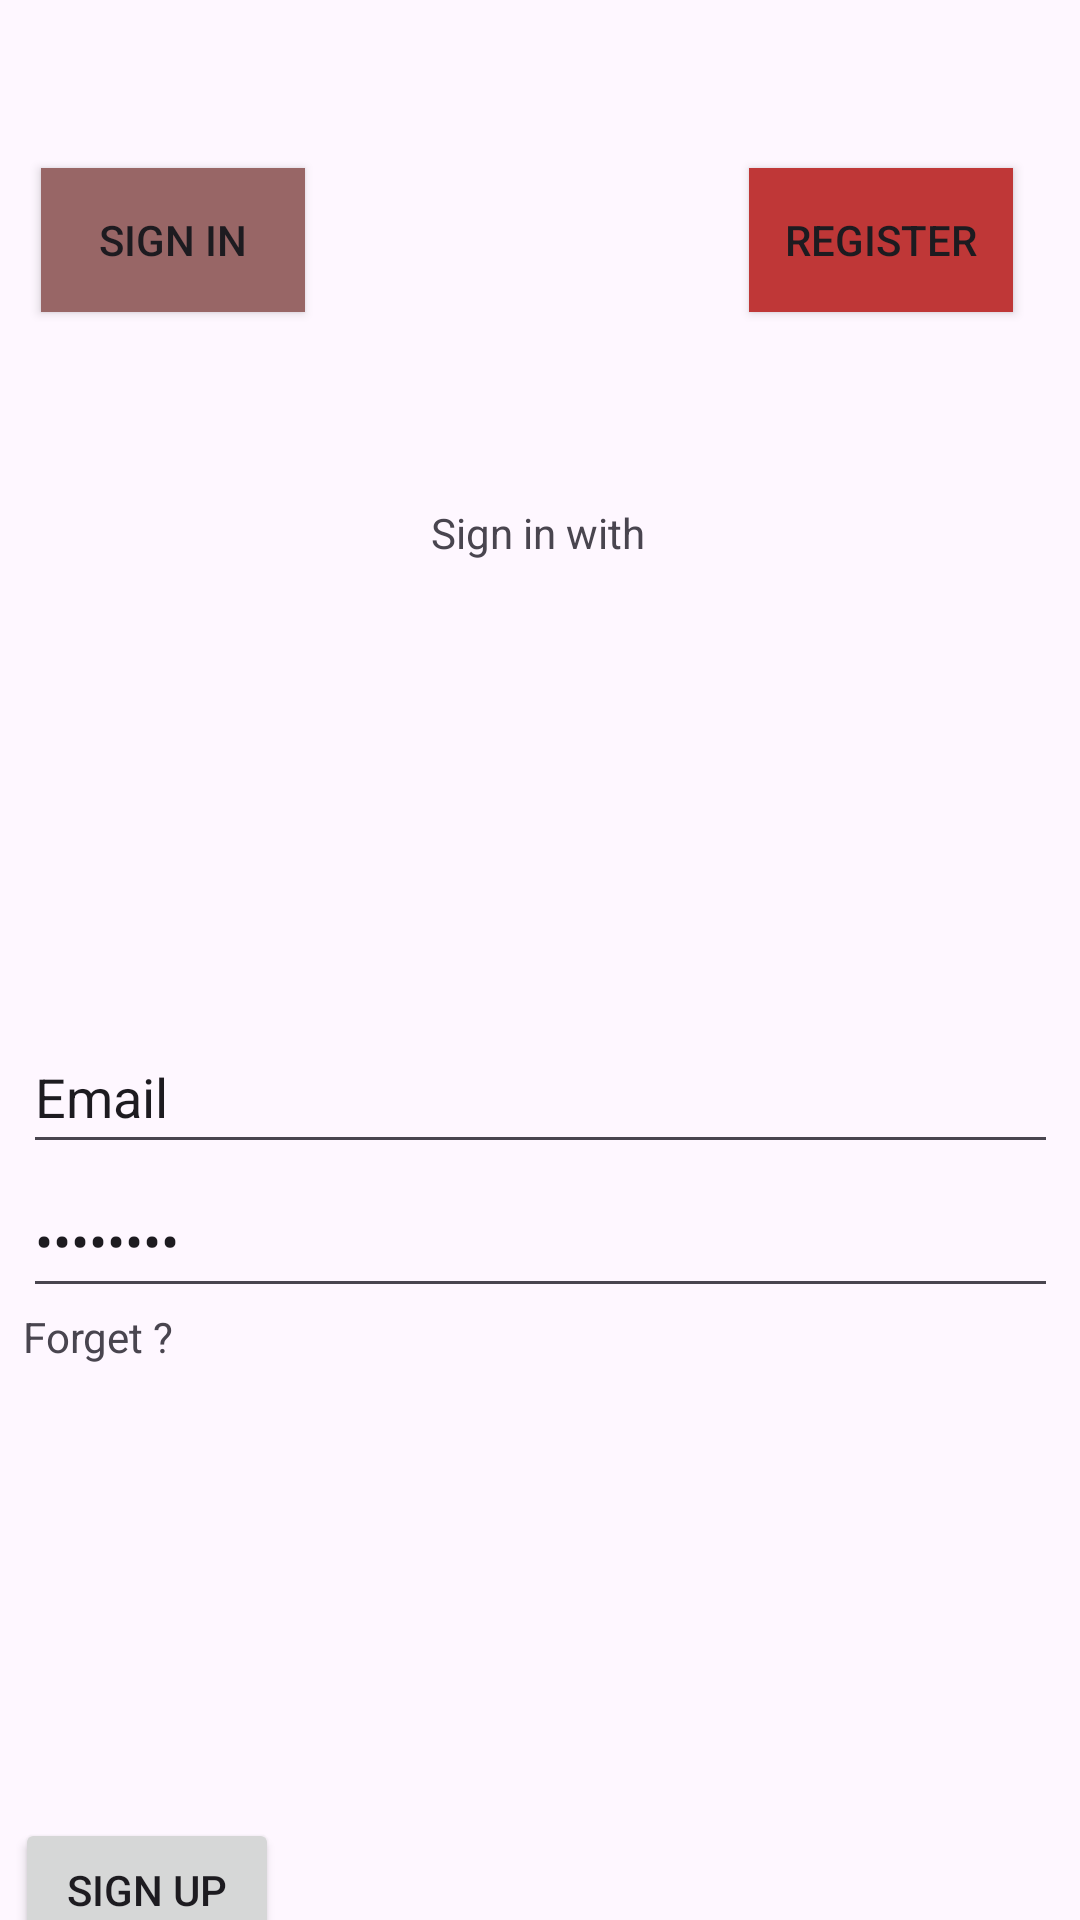

Reconstruct the res/layout file that produces this screen, plus the resources it refers to.
<!-- AndroidManifest.xml: application theme Theme.Machelles -->
<!-- res/layout/activity_main.xml -->
<?xml version="1.0" encoding="utf-8"?>
<androidx.constraintlayout.widget.ConstraintLayout xmlns:android="http://schemas.android.com/apk/res/android"
    xmlns:app="http://schemas.android.com/apk/res-auto"
    xmlns:tools="http://schemas.android.com/tools"
    android:id="@+id/main"
    android:layout_width="match_parent"
    android:layout_height="match_parent"
    tools:context=".MainActivity">

    <Button
        android:id="@+id/button"
        android:layout_width="wrap_content"
        android:layout_height="wrap_content"
        android:layout_marginTop="56dp"
        android:background="#B14646"
        android:backgroundTint="#986666"
        android:text="Sign in"
        app:layout_constraintEnd_toEndOf="parent"
        app:layout_constraintHorizontal_bias="0.05"
        app:layout_constraintStart_toStartOf="parent"
        app:layout_constraintTop_toTopOf="parent" />

    <Button
        android:id="@+id/button2"
        android:layout_width="wrap_content"
        android:layout_height="wrap_content"
        android:layout_marginTop="56dp"
        android:background="#BF3737"
        android:text="Register"
        app:layout_constraintEnd_toEndOf="parent"
        app:layout_constraintHorizontal_bias="0.918"
        app:layout_constraintStart_toStartOf="parent"
        app:layout_constraintTop_toTopOf="parent" />

    <TextView
        android:id="@+id/textView"
        android:layout_width="wrap_content"
        android:layout_height="wrap_content"
        android:layout_marginTop="168dp"
        android:text="Sign in with"
        app:layout_constraintEnd_toEndOf="parent"
        app:layout_constraintHorizontal_bias="0.498"
        app:layout_constraintStart_toStartOf="parent"
        app:layout_constraintTop_toTopOf="parent" />

    <LinearLayout
        android:id="@+id/linearLayout"
        android:layout_width="253dp"
        android:layout_height="68dp"
        android:layout_marginTop="196dp"
        android:orientation="horizontal"
        app:layout_constraintEnd_toEndOf="parent"
        app:layout_constraintStart_toStartOf="parent"
        app:layout_constraintTop_toTopOf="parent"></LinearLayout>

    <LinearLayout
        android:id="@+id/linearLayout2"
        android:layout_width="345dp"
        android:layout_height="202dp"
        android:layout_marginTop="340dp"
        android:orientation="vertical"
        app:layout_constraintEnd_toEndOf="parent"
        app:layout_constraintStart_toStartOf="parent"
        app:layout_constraintTop_toTopOf="parent">

        <EditText
            android:id="@+id/editTextTextEmailAddress"
            android:layout_width="match_parent"
            android:layout_height="wrap_content"
            android:ems="10"
            android:inputType="textEmailAddress"
            android:minHeight="48dp"
            android:text="Email" />

        <EditText
            android:id="@+id/editTextTextPassword"
            android:layout_width="match_parent"
            android:layout_height="wrap_content"
            android:ems="10"
            android:text="password"
            android:hint="@string/hello_blank_fragment"
            android:inputType="textPassword"
            android:minHeight="48dp" />

        <TextView
            android:id="@+id/textView2"
            android:layout_width="wrap_content"
            android:layout_height="wrap_content"
            android:text="Forget ?" />
    </LinearLayout>

    <Button
        android:id="@+id/button3"
        android:layout_width="wrap_content"
        android:layout_height="wrap_content"
        android:layout_marginTop="64dp"
        android:text="Sign up"
        app:layout_constraintEnd_toEndOf="parent"
        app:layout_constraintHorizontal_bias="0.018"
        app:layout_constraintStart_toStartOf="parent"
        app:layout_constraintTop_toBottomOf="@+id/linearLayout2" />

</androidx.constraintlayout.widget.ConstraintLayout>
<!-- resources referenced by this layout -->
<resources>
  <string name="hello_blank_fragment">Hello blank fragment</string>
  <style name="Theme.Machelles" parent="Base.Theme.Machelles" />
  <style name="Base.Theme.Machelles" parent="Theme.Material3.DayNight.NoActionBar">
          
          
      </style>
</resources>
